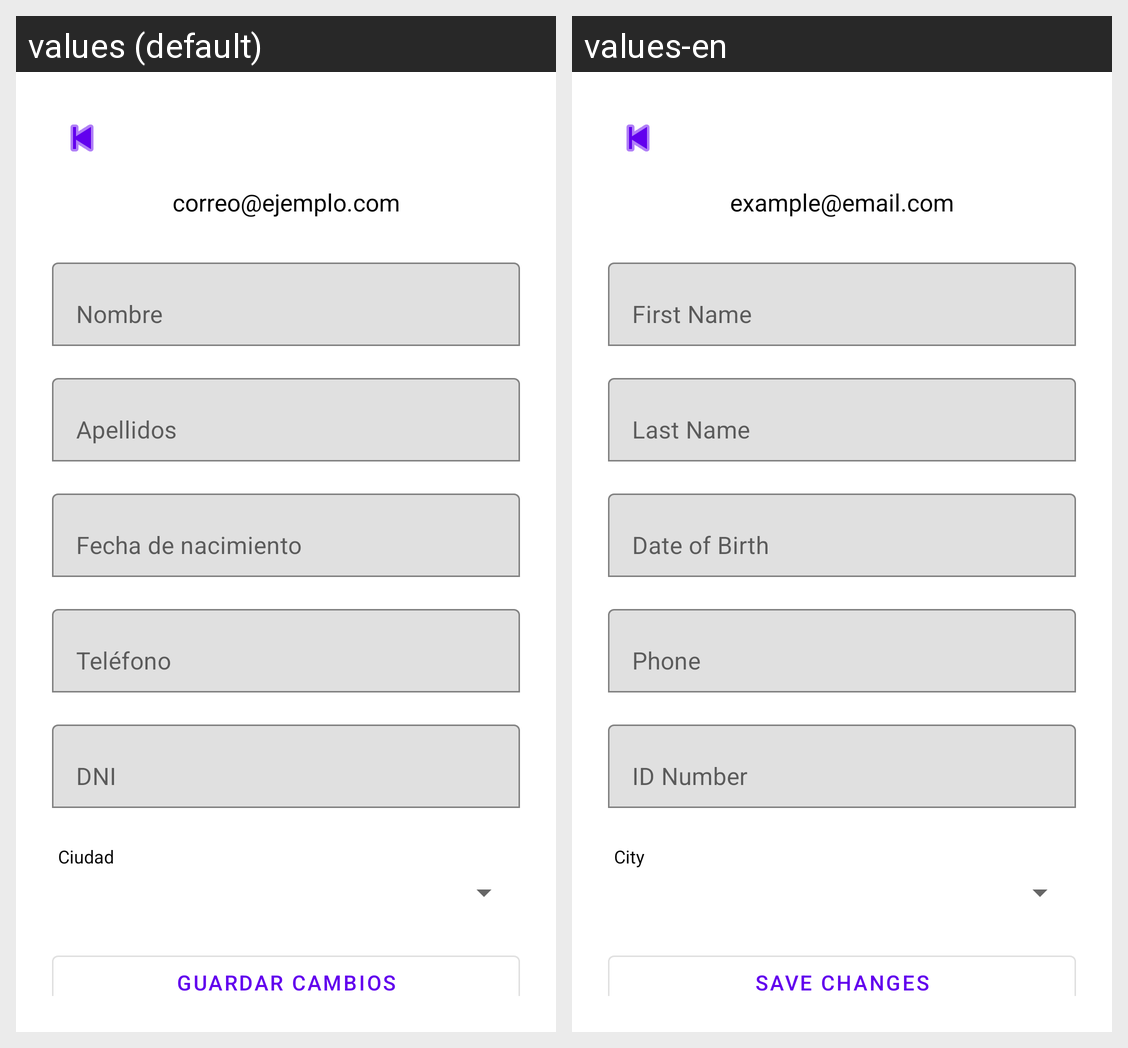

For this localized Android screen grid, give each drawn string resource with its value in every locale shown.
Android screen res/layout/activity_usuario.xml rendered under 2 locales, left to right: values (default), values-en. Device: Nexus 5 (rendered at 1080×1920; each locale shown at half size, 540×960, under a caption strip naming it); theme Theme.GymApp.
Strings drawn on this screen, with the default value and each locale's value (text and hints the layout hard-codes, and strings that could not be matched under every locale, appear in the picture but are not listed):

correo_ejemplo
  values: correo@ejemplo.com
  values-en: example@email.com

hint_nombre
  values: Nombre
  values-en: First Name

hint_apellidos
  values: Apellidos
  values-en: Last Name

hint_fecha_nacimiento
  values: Fecha de nacimiento
  values-en: Date of Birth

hint_telefono
  values: Teléfono
  values-en: Phone

hint_dni
  values: DNI
  values-en: ID Number

hint_ciudad
  values: Ciudad
  values-en: City

btn_guardar_cambios
  values: Guardar cambios
  values-en: Save Changes
